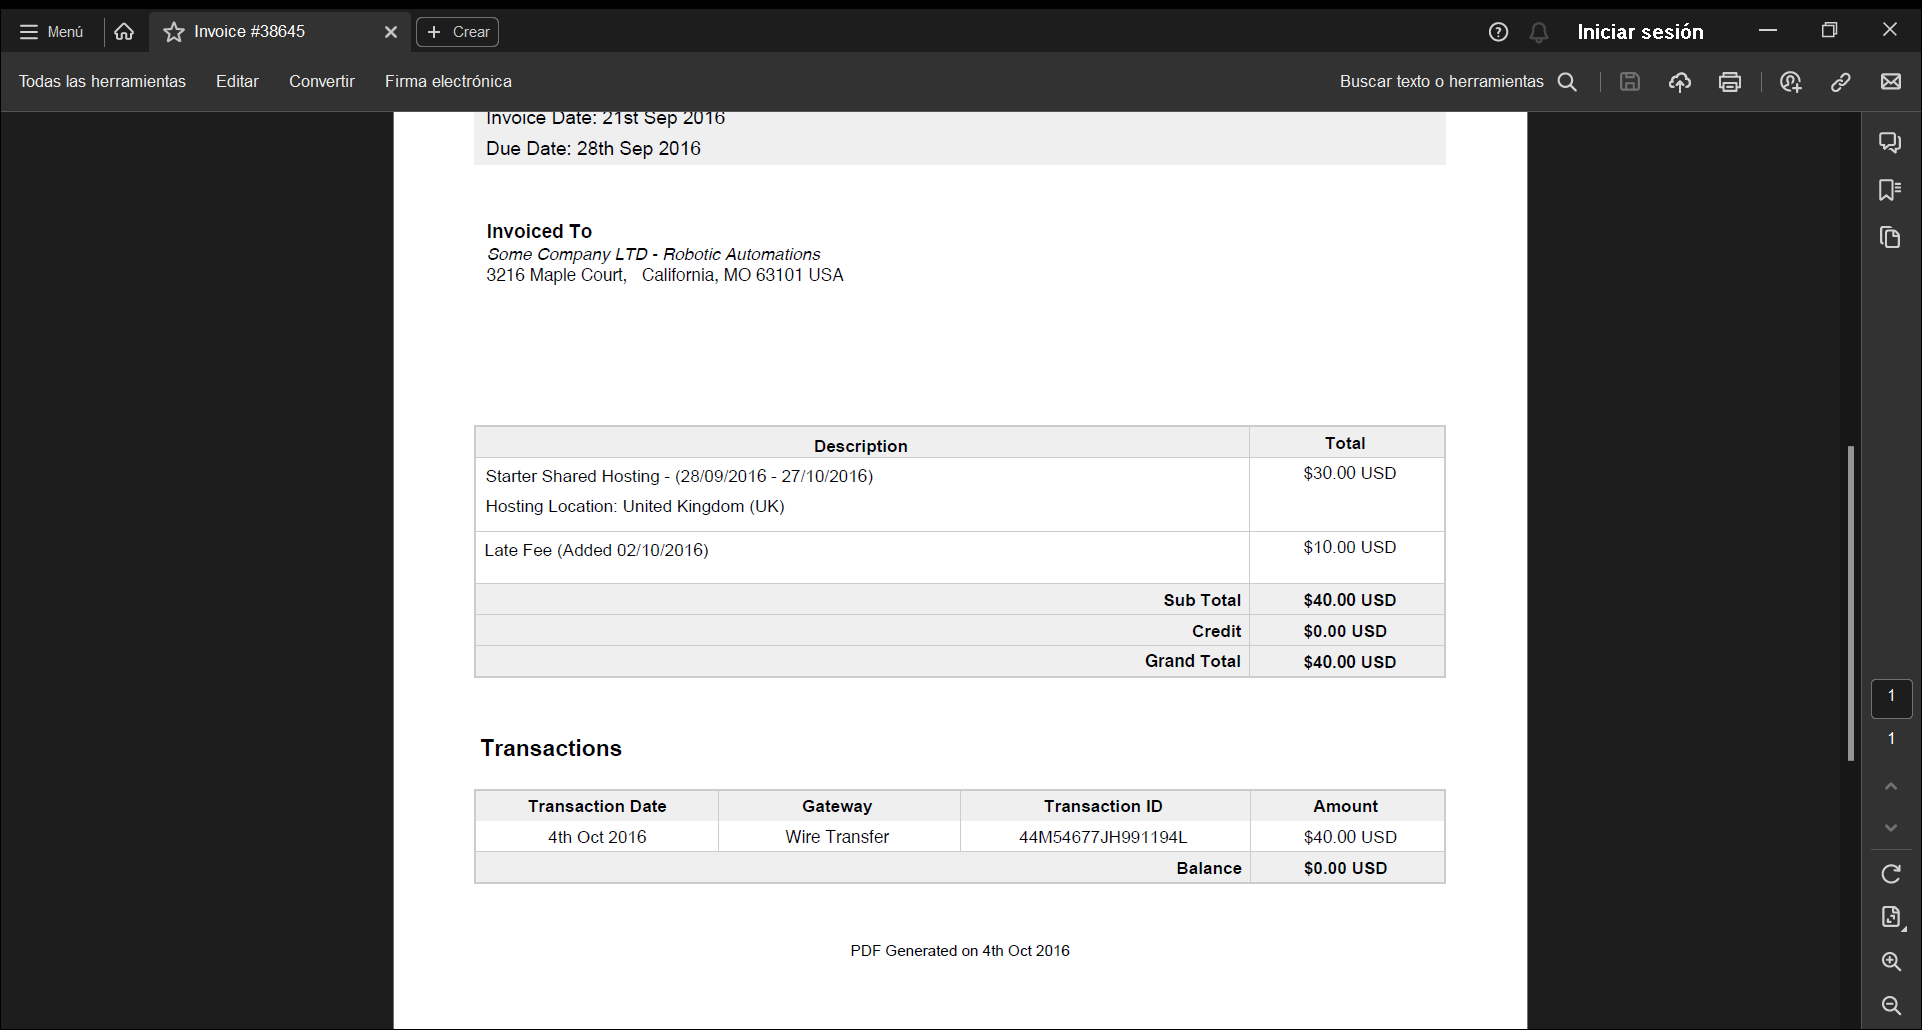
Task: Use activities like Anchor, Get Text, Find Item, and Find Image to extract data.
Workflow: ModernVersion

Step 1: Use Application Adobe on the element in window 'Invoice* - Adobe Acrobat Reader (64-bit)' (acrobat.exe)

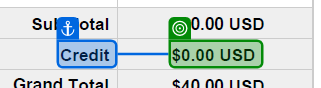
Step 2: get-text from 'Credit'